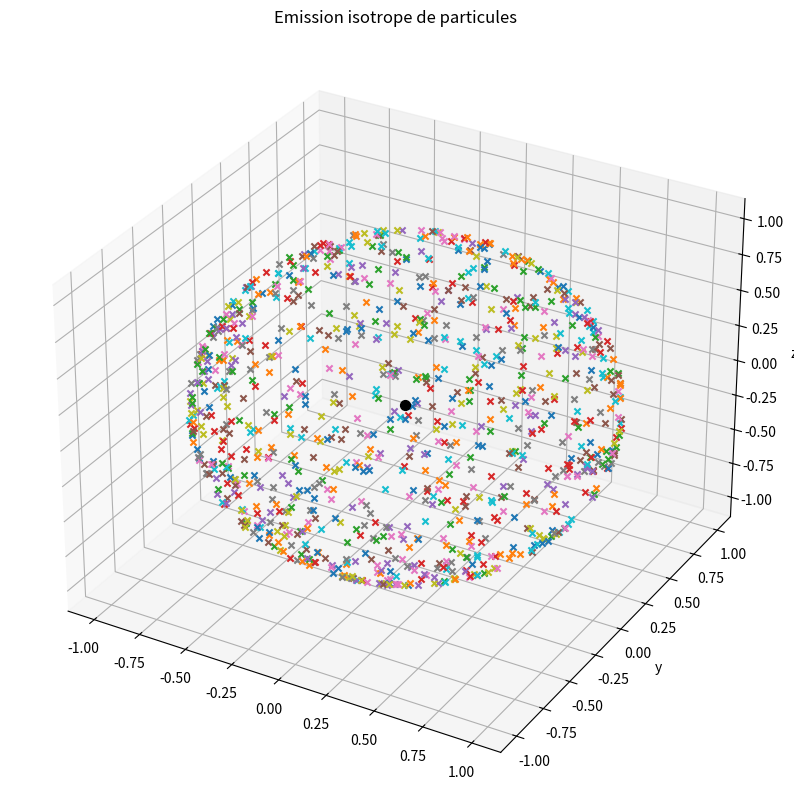
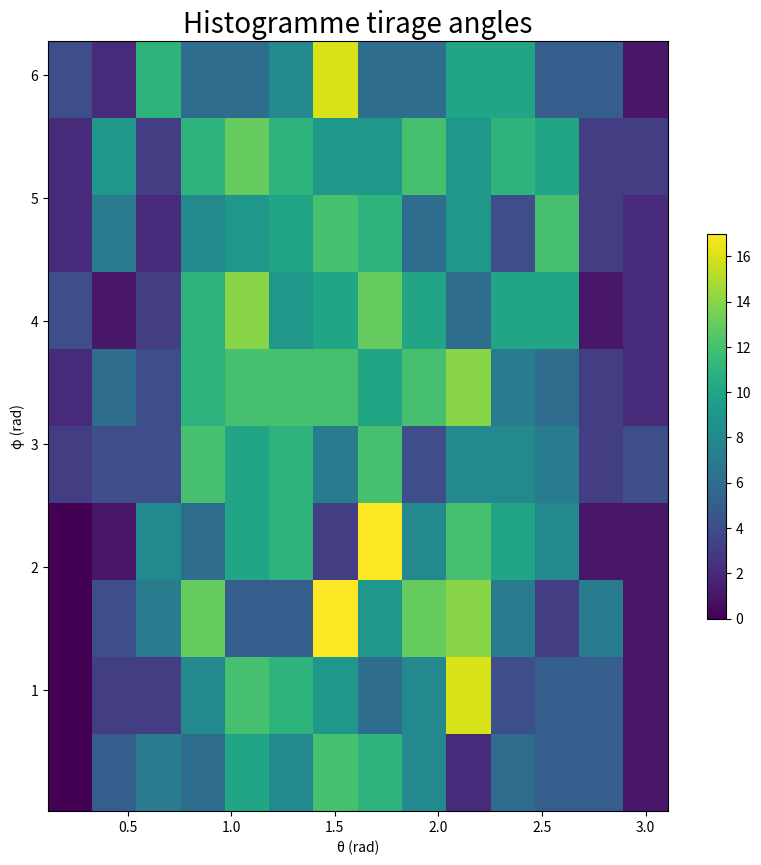
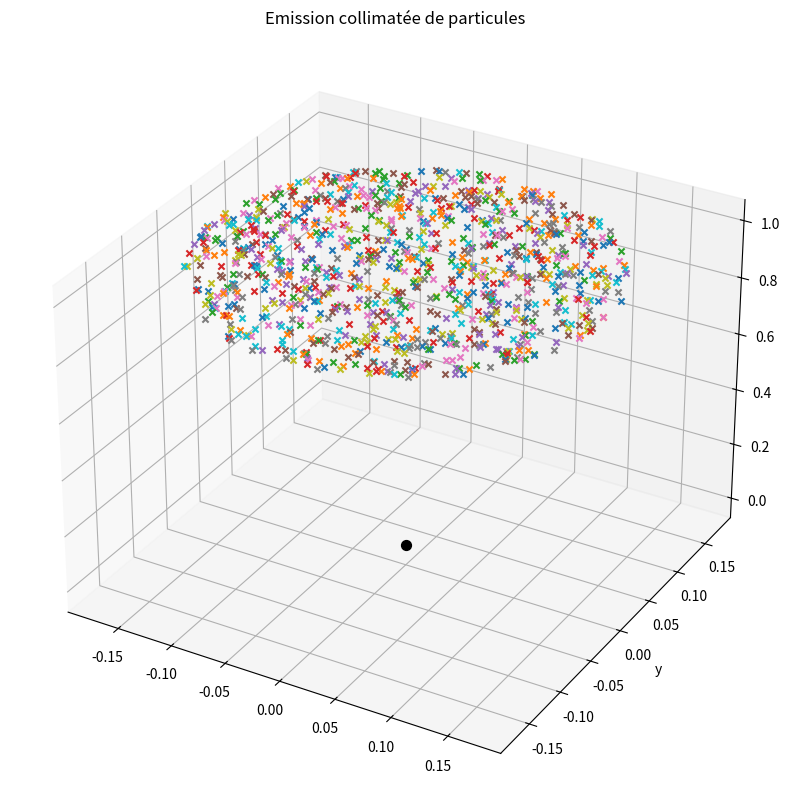
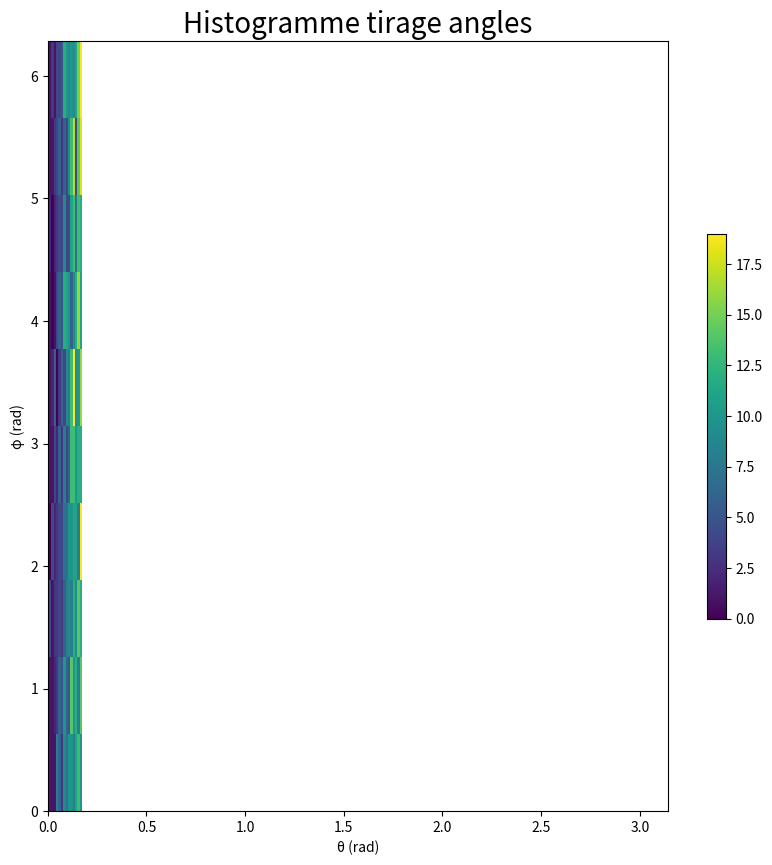

The matplotlib source for these figures, in order:
#!/usr/bin/env python3
# -*- coding: utf-8 -*-
"""
Created on Thu Nov 18 14:21:40 2021

[redacted]
"""

# Code de modélisation d'une source de particule, isotrope, puis collimatée dans l'espace

import matplotlib.pyplot as plt
from mpl_toolkits.mplot3d import Axes3D
from scipy.optimize import curve_fit
import numpy as np
import pylab as pl
import pandas as pd
from random import random
from random import uniform
import time


def fonction(x, A, B):
    return A*np.exp(-B*x)

start_time = time.time()


##################################################################################
# Plot source isotrope 
##################################################################################


Nb = 1000
theta = np.zeros(Nb)
phi = np.zeros(Nb)
R = 1

# élément de surface dS = r^2 sin(theta) dtheta dphi
# phi est tiré de façon uniforme entre 0 et 2*pi
# theta n'est pas uniforme c'est cos(theta) qui est uniforme

for i in range (Nb):
    #theta[i] = uniform(0, np.pi)
    theta[i] = np.arccos(uniform(-1, 1))
    phi[i] = uniform(0, 2*np.pi)


fig = plt.figure(figsize=(10, 10))
ax = fig.add_subplot(111, projection='3d')
ax.set_title("Emission isotrope de particules")
ax.set_xlabel("")
ax.set_ylabel("y")
ax.set_zlabel("z")

#draw sphere
u, v = np.mgrid[0:2*np.pi:20j, 0:np.pi:10j]
x = R*np.cos(u)*np.sin(v)
y = R*np.sin(u)*np.sin(v)
z = R*np.cos(v)
#ax.plot_wireframe(x, y, z, color="r") # Visualisation sphère de rayon R
ax.scatter(0, 0, 0, s=50, color='black')

for i in range(Nb):
    ax.scatter(R*np.sin(theta[i])*np.cos(phi[i]), R*np.sin(theta[i])*np.sin(phi[i]), R*np.cos(theta[i]), marker='x')
plt.show()

IQR_theta = np.percentile(theta, [75]) - np.percentile(theta, [25])
IQR_phi = np.percentile(phi, [75]) - np.percentile(phi, [25])

plt.figure(figsize=(10, 10))
plt.hist2d(theta, phi, bins=(int(np.pi/(2*IQR_theta/pow(len(theta), (1/3)))), int(2*np.pi/(2*IQR_phi/pow(len(phi), (1/3))))))
plt.title("Histogramme tirage angles", fontsize=20)
plt.xlabel('\u03B8 (rad)', fontsize=10)
plt.ylabel('\u03C6 (rad)', fontsize=10)
#plt.axis([0, np.pi, 0, 2*np.pi])
plt.colorbar(shrink=0.5)



##################################################################################
# Plot source collimatée à un angle de 10° autour de l'axe Z
##################################################################################

theta_col = np.zeros(Nb)
phi_col = np.zeros(Nb)
R_col = 1

for i in range (Nb):
    #theta_col[i] = uniform(0, (1/18)*np.pi)
    theta_col[i] = np.arccos(uniform(np.cos(np.pi/18), 1))
    phi_col[i] = uniform(0, 2*np.pi)


fig = plt.figure(figsize=(10, 10))
ax = fig.add_subplot(111, projection='3d')
ax.set_title("Emission collimatée de particules")
ax.set_xlabel("")
ax.set_ylabel("y")
ax.set_zlabel("z")

#draw sphere
u, v = np.mgrid[0:2*np.pi:20j, 0:np.pi:10j]
x = R_col*np.cos(u)*np.sin(v)
y = R_col*np.sin(u)*np.sin(v)
z = R_col*np.cos(v)
#ax.plot_wireframe(x, y, z, color="r")
#ax.scatter(R*np.sin(np.pi)*np.cos(phi[i]), R*np.sin(np.pi)*np.sin(phi[i]), R*np.cos(np.pi), s=500, color='green')
#ax.scatter(R*np.sin(0)*np.cos(phi[i]), R*np.sin(0)*np.sin(phi[i]), R*np.cos(0), s=500, color='blue')
#ax.scatter(R*np.sin(np.pi/2)*np.cos(phi[i]/2), R*np.sin(np.pi/2)*np.sin(phi[i]/2), R*np.cos(np.pi/2), s=500, color='yellow')
ax.scatter(0, 0, 0, s=50, color='black')

for i in range(Nb):
    ax.scatter(R*np.sin(theta_col[i])*np.cos(phi_col[i]), R*np.sin(theta_col[i])*np.sin(phi_col[i]), R*np.cos(theta_col[i]), marker='x')
plt.show()

IQR_theta_col = np.percentile(theta, [75]) - np.percentile(theta, [25])
IQR_phi_col = np.percentile(phi, [75]) - np.percentile(phi, [25])

plt.figure(figsize=(10, 10))
plt.hist2d(theta_col, phi_col, bins=(int(np.pi/(2*IQR_theta_col/pow(len(theta_col), (1/3)))), int(2*np.pi/(2*IQR_phi_col/pow(len(phi_col), (1/3))))))
plt.title("Histogramme tirage angles", fontsize=20)
plt.xlabel('\u03B8 (rad)', fontsize=10)
plt.ylabel('\u03C6 (rad)', fontsize=10)
plt.axis([0, np.pi, 0, 2*np.pi])
plt.colorbar(shrink=0.5)
plt.show()





